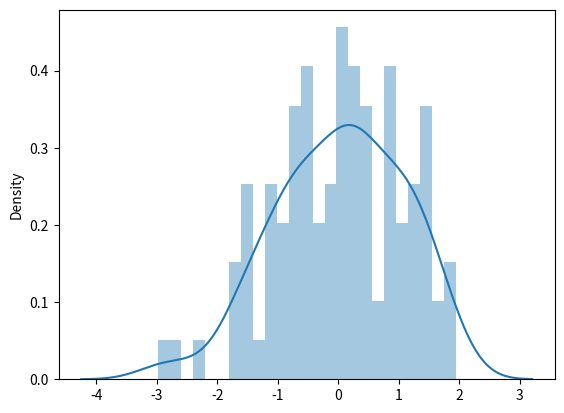
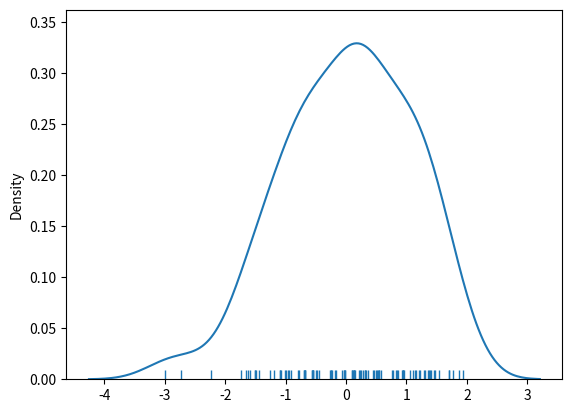
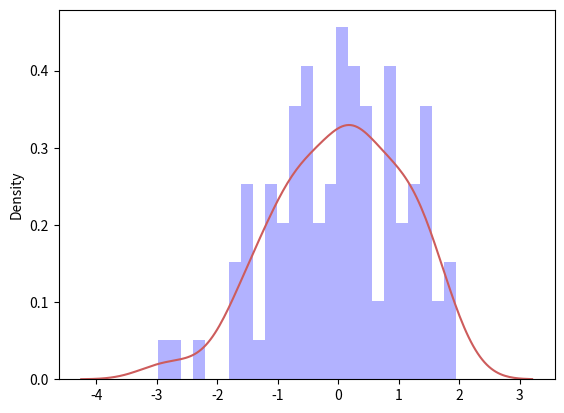

The matplotlib source for these figures, in order:
# Standard imports
import numpy as np
import pandas as pd
from numpy.random import randn

# Stats imports
from scipy import stats

# Plotting imports
import matplotlib as mlp
import matplotlib.pyplot as plt
import seaborn as sns

dataset = randn(100)

# Distplot allows combining of plots
sns.distplot(dataset,bins=25)  # by default, it combines a KDE with a histogram

# Different type sof plots can be turned on and off as distplot arguments
plt.figure()
sns.distplot(dataset,bins=25,rug=True,hist=False)

# Control properties of specific plots within distplot
plt.figure()
sns.distplot(dataset,bins=25,
             kde_kws={'color':'indianred','label':'KDE plot'},
             hist_kws={'color':'blue','label':'Histogram','alpha':0.3})

# PS. Seaborn can take inputs in the form of Pandas types (series, dataframes)

plt.show()
